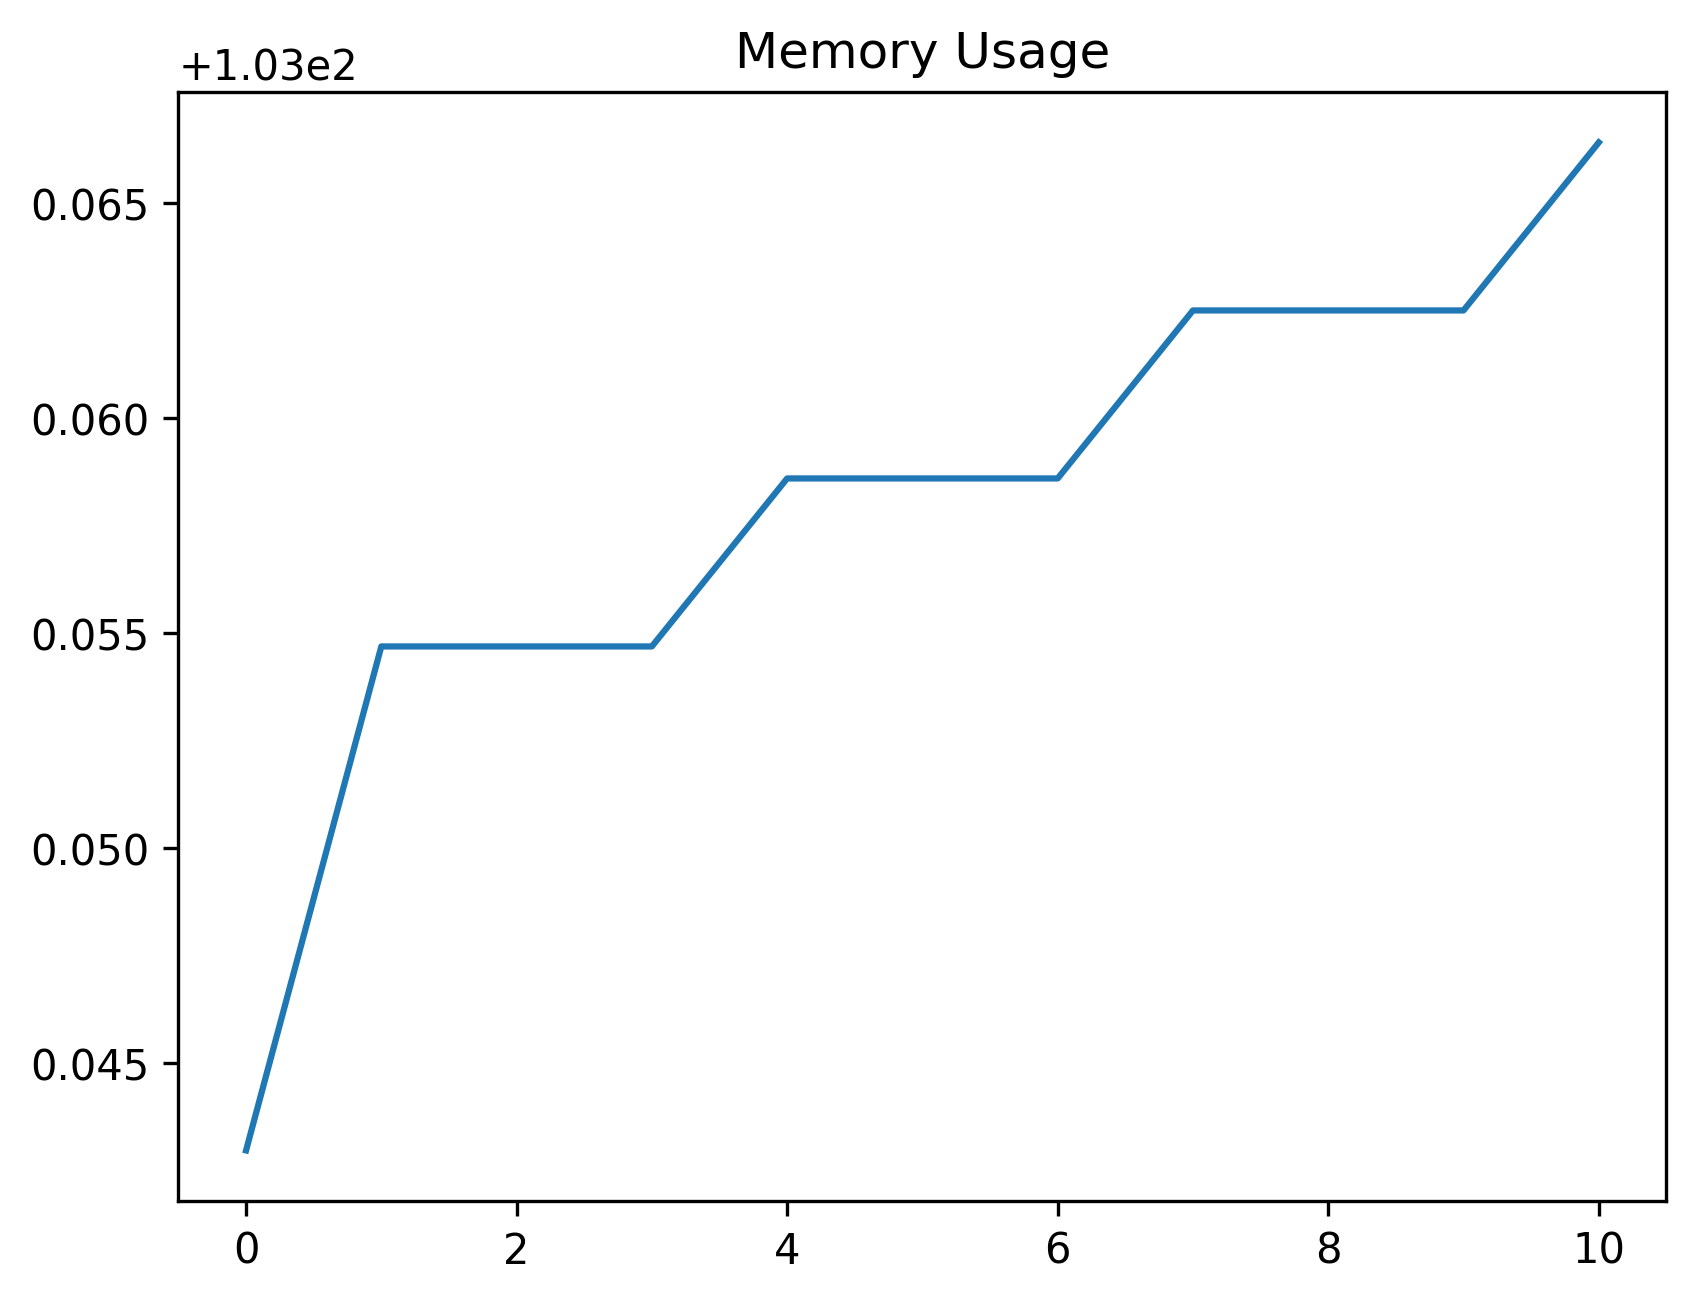

Values plotted in this chart, from the file beside it:
date_time, name, memory
2024-02-08 11:50:24.470536, start, 103
2024-02-08 11:50:24.702760, click_development_azure_account_button, 103.1
2024-02-08 11:50:25.227005, wait_for_login_tab_to_open_two_items, 103.1
2024-02-08 11:50:25.227005, swap_to_new_tab, 103.1
2024-02-08 11:50:26.841004, wait_for_user_name, 103.1
2024-02-08 11:50:27.455638, fill_in_user_name, 103.1
2024-02-08 11:50:28.211997, for_password_element, 103.1
2024-02-08 11:50:29.140485, fill_in_password, 103.1
2024-02-08 11:50:30.232467, stay_signed_in, 103.1
2024-02-08 11:50:30.247373, switch_to_default, 103.1
2024-02-08 11:50:33.790669, wait_for_main, 103.1
